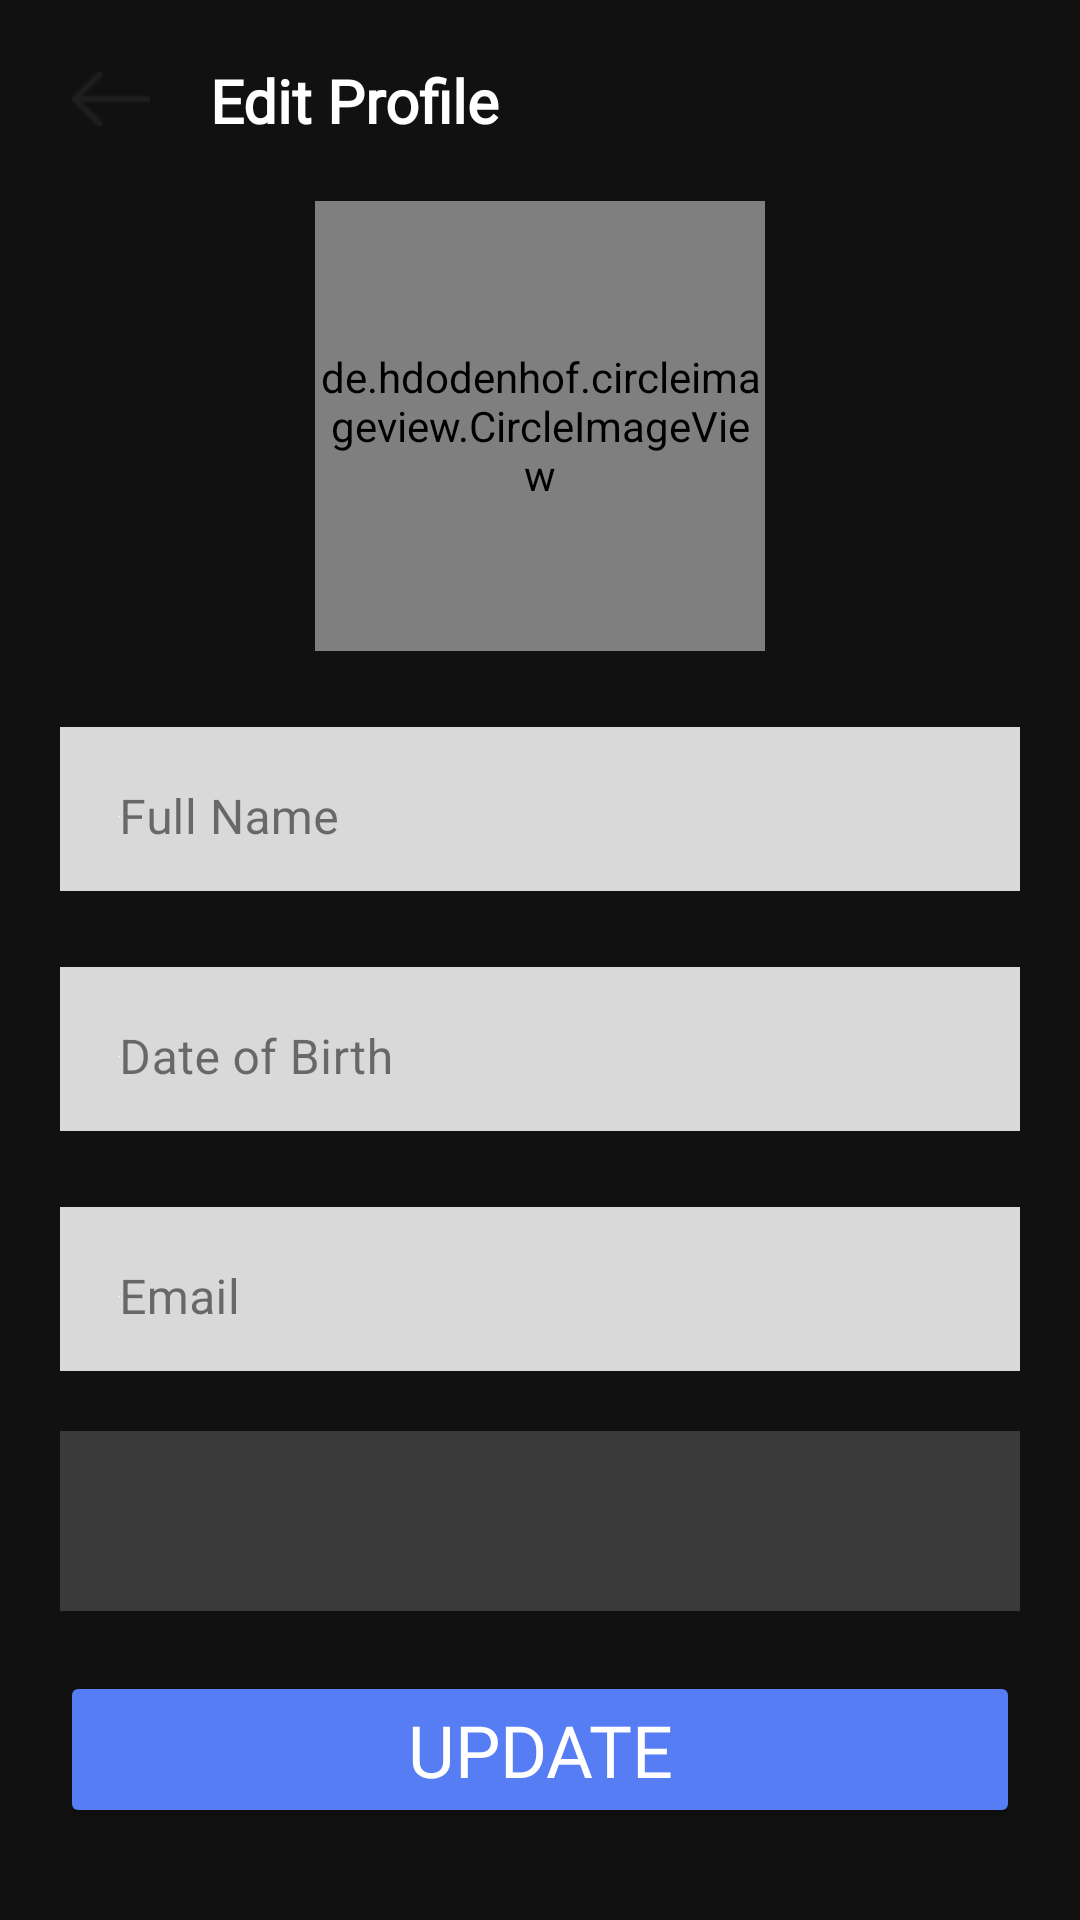

Here is an Android app screen rendered from its layout file. Give the layout XML and the strings, colors and styles it references.
<!-- AndroidManifest.xml: application theme Theme.FortuneOI -->
<!-- res/layout/activity_profile.xml -->
<?xml version="1.0" encoding="utf-8"?>
<androidx.constraintlayout.widget.ConstraintLayout xmlns:android="http://schemas.android.com/apk/res/android"
    xmlns:app="http://schemas.android.com/apk/res-auto"
    xmlns:tools="http://schemas.android.com/tools"
    android:layout_width="match_parent"
    android:layout_height="match_parent"
    android:background="@color/background"
    tools:context=".Fragments.setting.ProfileActivity">

    <FrameLayout
        android:layout_width="match_parent"
        android:layout_height="match_parent"
        tools:context=".fragments.Edit_profileFragment">

        <ScrollView
            android:layout_width="match_parent"
            android:layout_height="match_parent"
            android:scrollbars="none">

            <androidx.constraintlayout.widget.ConstraintLayout
                android:layout_width="match_parent"
                android:layout_height="match_parent">

                <ImageView
                    android:id="@+id/imageView12"
                    android:layout_width="wrap_content"
                    android:layout_height="wrap_content"
                    android:layout_margin="24dp"
                    android:src="@drawable/frame"
                    android:backgroundTint="@color/white"
                    app:layout_constraintStart_toStartOf="parent"
                    app:layout_constraintTop_toTopOf="parent" />

                <TextView
                    android:id="@+id/textView2"
                    android:layout_width="wrap_content"
                    android:layout_height="wrap_content"
                    android:layout_margin="20sp"
                    android:fontFamily="@font/jost"
                    android:text="Edit Profile"
                    android:textColor="@color/white"
                    android:textSize="20dp"
                    android:textStyle="bold"
                    app:layout_constraintStart_toEndOf="@+id/imageView12"
                    app:layout_constraintTop_toTopOf="parent" />

                <de.hdodenhof.circleimageview.CircleImageView
                    android:id="@+id/cv2"
                    android:src="@drawable/pro_files"
                    android:layout_width="150dp"
                    android:layout_height="150dp"
                    android:layout_margin="20dp"
                    app:layout_constraintEnd_toEndOf="parent"
                    app:layout_constraintStart_toStartOf="parent"
                    app:layout_constraintTop_toBottomOf="@+id/textView2" />

                <com.google.android.material.textfield.TextInputLayout
                    android:id="@+id/textInputLayout1"
                    style="@style/Widget.MaterialComponents.TextInputLayout.OutlinedBox"
                    android:layout_width="match_parent"
                    android:layout_height="60dp"
                    android:layout_margin="20dp"
                    app:hintTextColor="@color/black_40"
                    app:layout_constraintTop_toBottomOf="@+id/cv2"
                    tools:layout_editor_absoluteX="20dp">

                    <com.google.android.material.textfield.TextInputEditText
                        android:id="@+id/fullname1"
                        android:layout_width="match_parent"
                        android:layout_height="60dp"
                        android:background="#D9D9D9"
                        android:drawableStart="@color/pop_white_500"
                        android:hint="Full Name"
                        android:textColorHint="@color/black_40"
                        android:inputType="textPersonName"
                        android:nextFocusDown="@id/email1"
                        android:paddingStart="20dp"
                        android:textColor="@color/black" />

                </com.google.android.material.textfield.TextInputLayout>

                <ImageView
                    android:id="@+id/edit_query2"
                    android:layout_width="wrap_content"
                    android:layout_height="wrap_content"
                    android:layout_marginEnd="12dp"
                    android:background="@color/blue"
                    app:layout_constraintBottom_toBottomOf="@+id/cv2"
                    app:layout_constraintEnd_toEndOf="@+id/cv2"
                    app:layout_constraintTop_toTopOf="@+id/cv2"
                    app:layout_constraintVertical_bias="0.858"
                    app:srcCompat="@drawable/baseline_edit_24" />


                <com.google.android.material.textfield.TextInputLayout
                    android:id="@+id/textInputLayout3"
                    style="@style/Widget.MaterialComponents.TextInputLayout.OutlinedBox"
                    android:layout_width="match_parent"
                    android:layout_height="60dp"
                    android:layout_margin="20dp"
                    app:hintTextColor="@color/black"
                    app:layout_constraintTop_toBottomOf="@+id/textInputLayout1"
                    tools:layout_editor_absoluteX="20dp">

                    <com.google.android.material.textfield.TextInputEditText
                        android:id="@+id/dob1"
                        android:layout_width="match_parent"
                        android:layout_height="60dp"
                        android:background="#D9D9D9"
                        android:drawableStart="@color/pop_white_500"
                        android:hint="Date of Birth"
                        android:inputType="date"
                        android:nextFocusDown="@id/email1"
                        android:paddingStart="20dp"

                        android:textColor="@color/black" />

                </com.google.android.material.textfield.TextInputLayout>

                <com.google.android.material.textfield.TextInputLayout
                    android:id="@+id/textInputLayout4"
                    style="@style/Widget.MaterialComponents.TextInputLayout.OutlinedBox"
                    android:layout_width="match_parent"
                    android:layout_height="60dp"
                    android:layout_margin="20dp"

                    app:hintTextColor="@color/black"

                    app:layout_constraintTop_toBottomOf="@+id/textInputLayout3"
                    tools:layout_editor_absoluteX="20dp">

                    <com.google.android.material.textfield.TextInputEditText
                        android:id="@+id/email1"
                        android:layout_width="match_parent"
                        android:layout_height="60dp"
                        android:background="#D9D9D9"

                        android:drawableStart="@color/pop_white_500"
                        android:hint="Email"
                        android:inputType="textEmailAddress"
                        android:nextFocusDown="@id/gender1"
                        android:paddingStart="20dp"
                        android:textColor="@color/black" />

                </com.google.android.material.textfield.TextInputLayout>


                <Spinner
                    android:id="@+id/gender1"
                    android:layout_width="match_parent"
                    android:layout_height="60dp"
                    android:layout_margin="20dp"
                    android:nextFocusDown="@id/updateBtn"
                    android:textColor="@color/white"
                    android:background="@color/black"
                    app:layout_constraintTop_toBottomOf="@+id/textInputLayout4" />


                <Button
                    android:id="@+id/updateBtn"
                    android:layout_width="match_parent"
                    android:layout_height="wrap_content"
                    android:layout_margin="20dp"
                    android:backgroundTint="#567DF4"
                    android:fontFamily="@font/montserrat"
                    android:gravity="center_horizontal|top"
                    android:text="Update"
                    android:textColor="@color/pop_white_500"
                    android:textSize="24sp"
                    app:layout_constraintEnd_toEndOf="parent"
                    app:layout_constraintStart_toStartOf="parent"
                    app:layout_constraintTop_toBottomOf="@+id/gender1" />


            </androidx.constraintlayout.widget.ConstraintLayout>

        </ScrollView>

    </FrameLayout>

</androidx.constraintlayout.widget.ConstraintLayout>
<!-- resources referenced by this layout -->
<resources>
  <color name="background">#111111</color>
  <color name="black">#3A3A3A</color>
  <color name="black_40">#66000000</color>
  <color name="blue">#078CF3</color>
  <color name="pop_white_500">#FFFFFF</color>
  <color name="white">#FFFFFFFF</color>
  <!-- drawable frame: png bitmap (drawable, 327 bytes) -->
  <!-- drawable pro_files: jpg bitmap (drawable, 3100 bytes) -->
  <style name="Theme.FortuneOI" parent="Base.Theme.FortuneOI" />
  <style name="Base.Theme.FortuneOI" parent="Theme.Material3.DayNight.NoActionBar">
          
          
      </style>
</resources>
